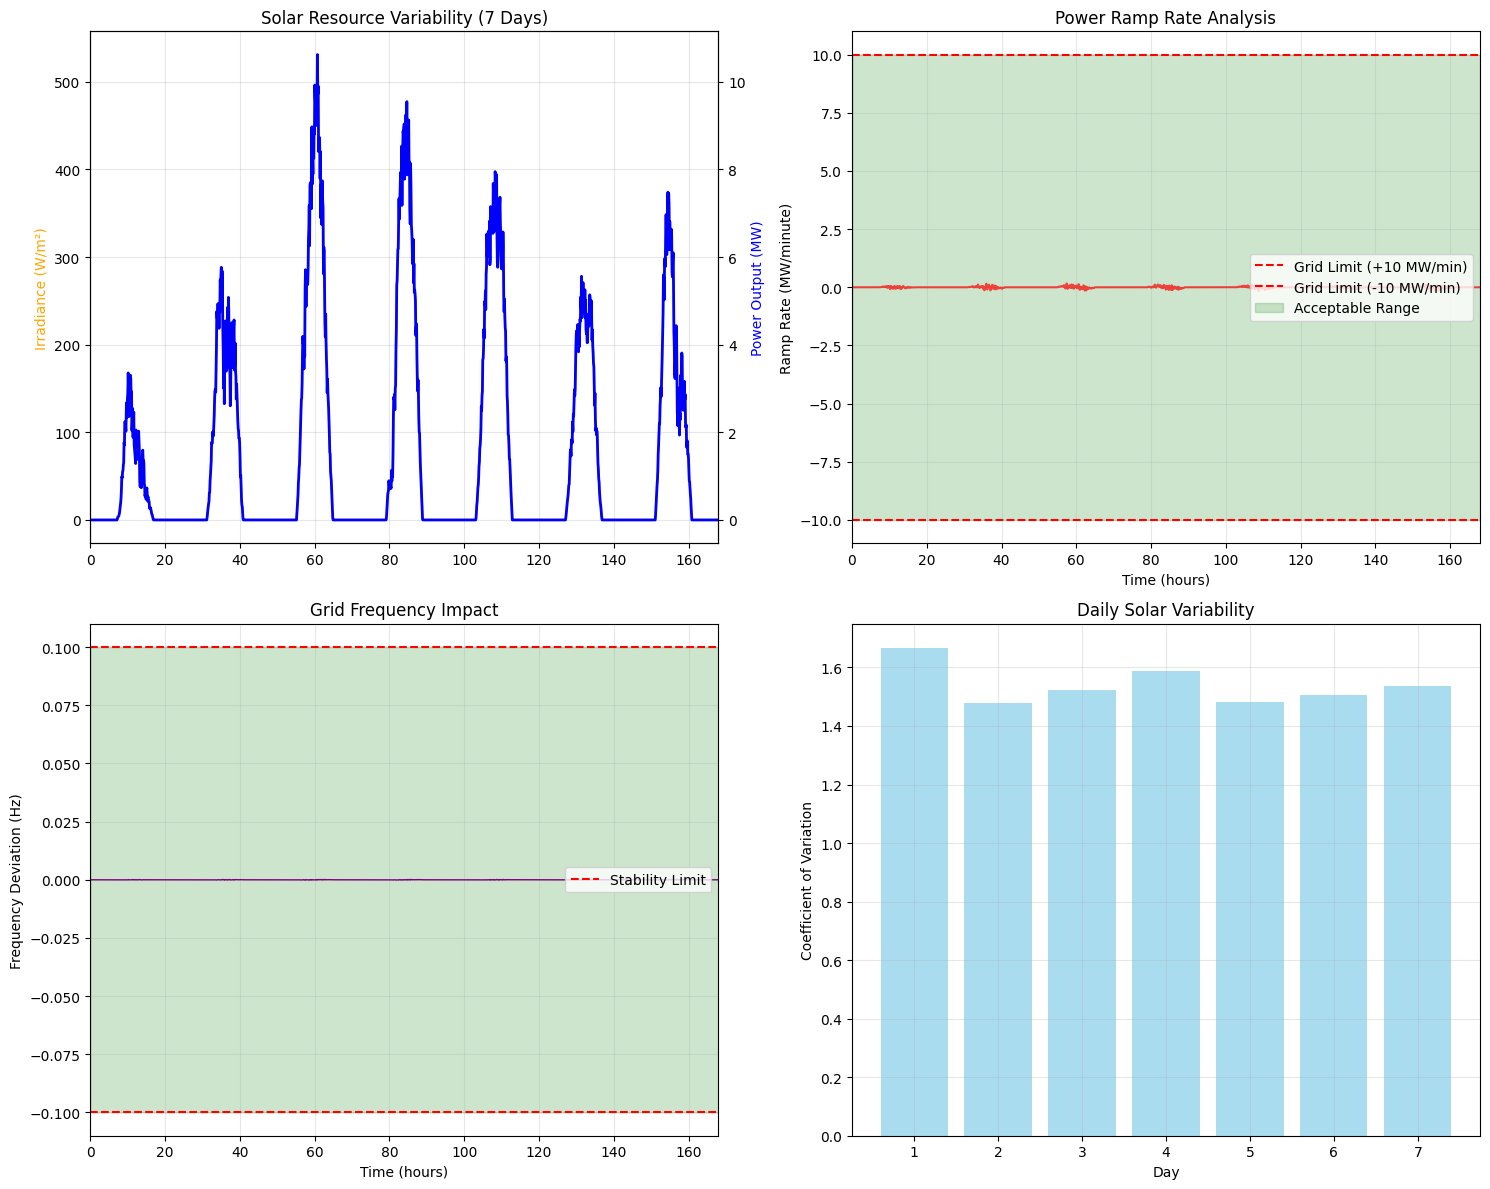
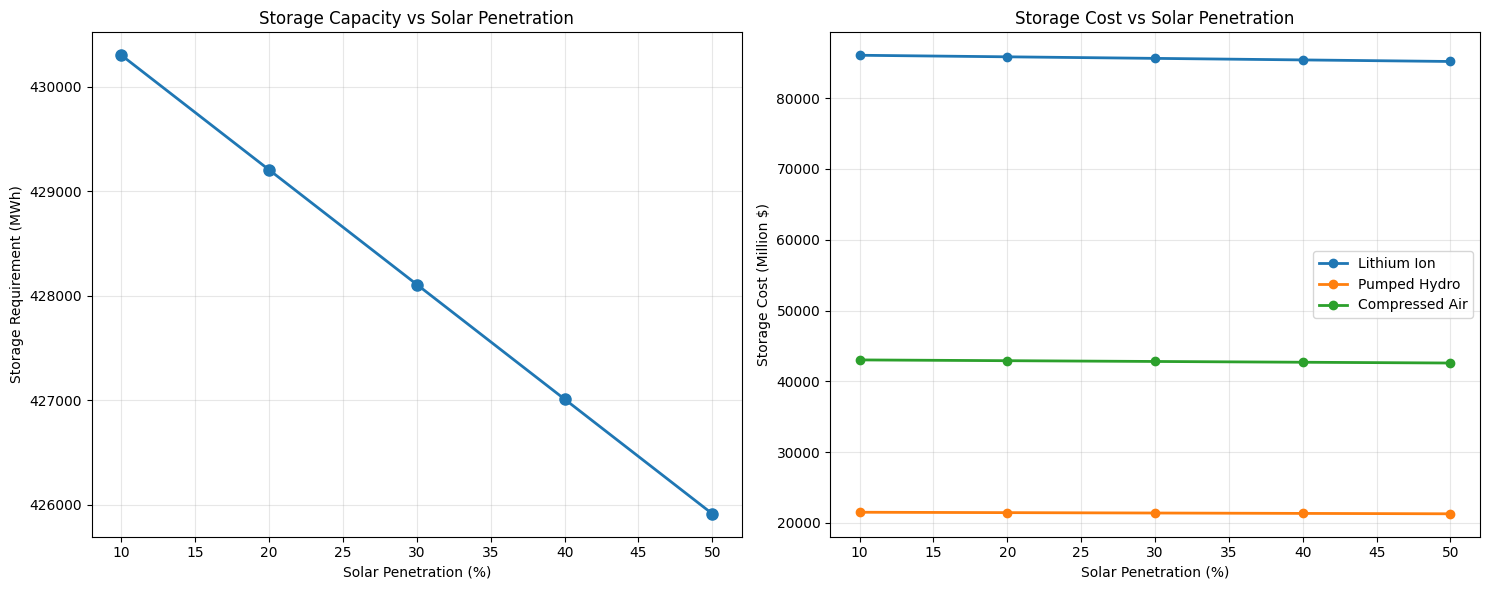
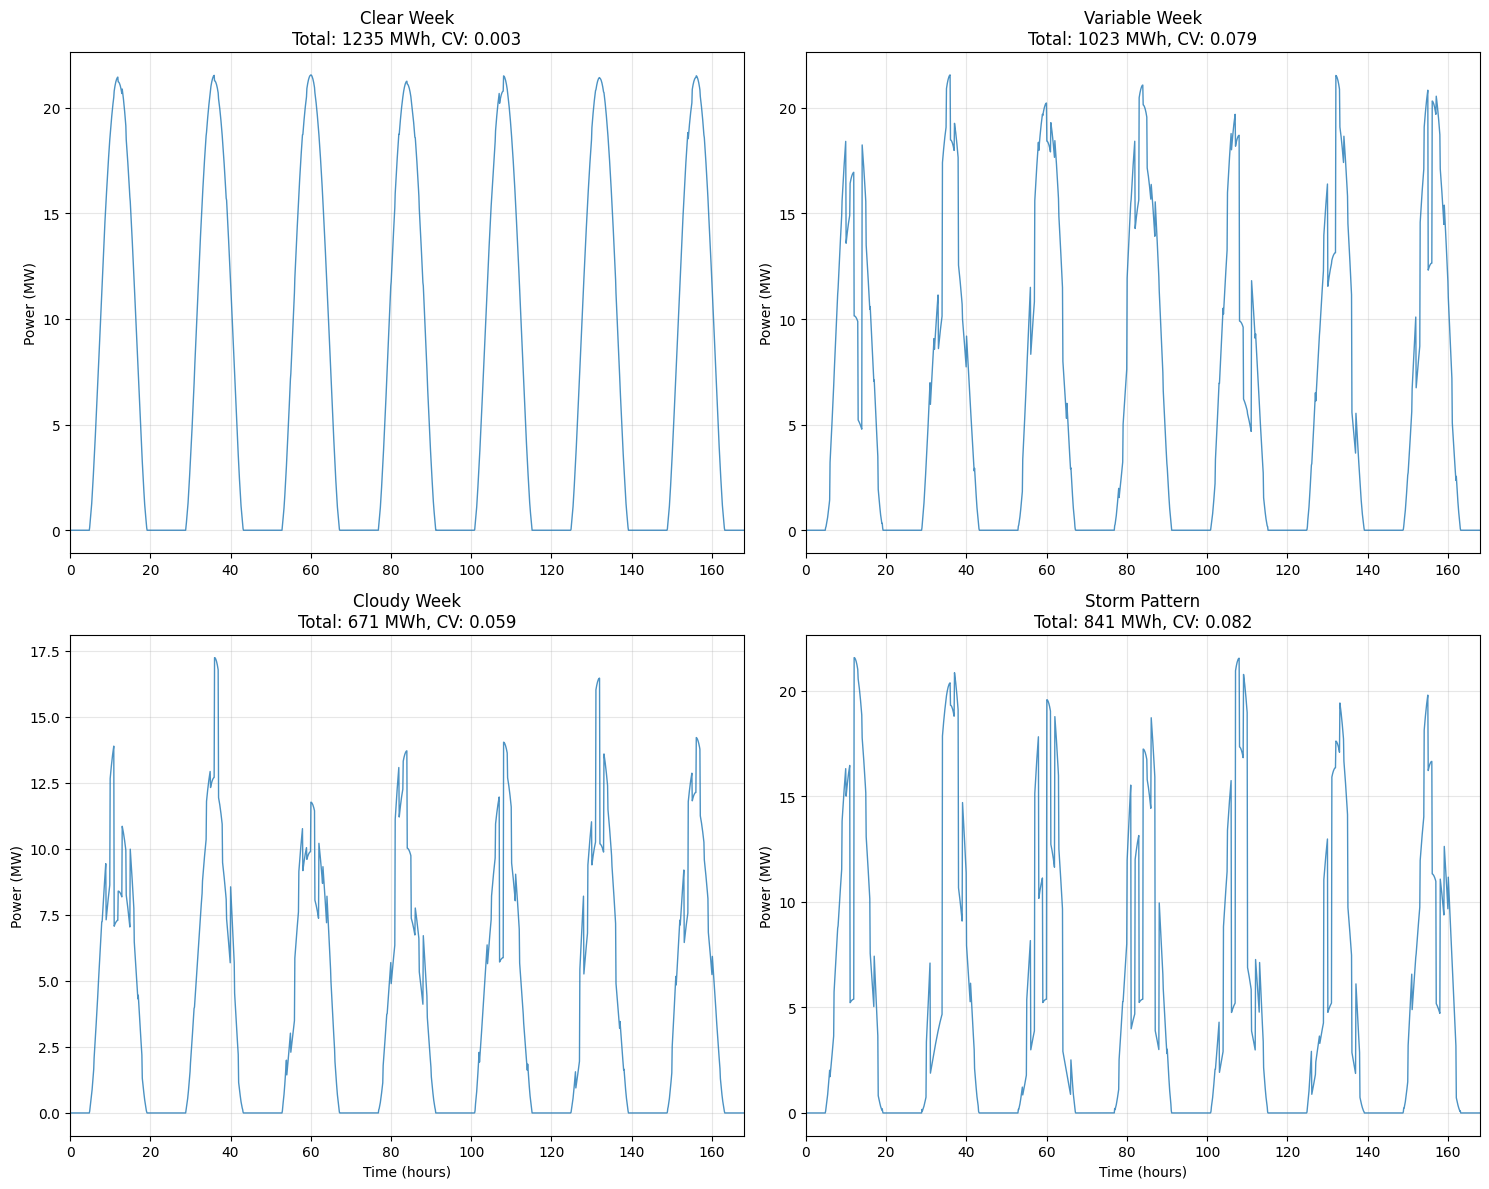

Reproduce these figures in Python, in order.
"""
Solar Energy Challenges: Intermittency, Storage, and Weather Dependence

This script demonstrates the key challenges facing solar energy systems:
intermittency, energy storage requirements, and weather dependence impacts.
Models grid integration, variability, and mitigation strategies.

Key Physics:
- Solar resource variability and forecasting
- Energy storage sizing and dispatch
- Grid stability and power quality
- Economic impacts of intermittency
"""

import numpy as np
import matplotlib.pyplot as plt
from typing import Dict, List, Tuple, Optional
import random

# Set plotting style
try:
    plt.style.use('seaborn')
except OSError:
    plt.style.use('default')

class WeatherCondition:
    """Represents weather conditions affecting solar generation"""
    def __init__(self, cloud_cover=0, visibility=50, humidity=0.5, wind_speed=5, temperature=25):
        self.cloud_cover = cloud_cover  # 0-1 (0 = clear, 1 = overcast)
        self.visibility = visibility   # km
        self.humidity = humidity     # 0-1
        self.wind_speed = wind_speed   # m/s
        self.temperature = temperature  # °C
    
class SolarResource:
    """Models solar irradiance with weather variability"""
    
    def __init__(self, latitude: float = 35.0):
        self.latitude = latitude
        self.clear_sky_model = "simplified"
        
    def clear_sky_irradiance(self, day_of_year: int, hour: float) -> float:
        """
        Calculate clear sky irradiance using simplified model
        
        Args:
            day_of_year: Day of year (1-365)
            hour: Hour of day (0-24)
            
        Returns:
            Clear sky irradiance (W/m²)
        """
        # Solar declination angle
        declination = 23.45 * np.sin(np.radians(360 * (284 + day_of_year) / 365))
        
        # Hour angle
        hour_angle = 15 * (hour - 12)
        
        # Solar elevation angle
        lat_rad = np.radians(self.latitude)
        dec_rad = np.radians(declination)
        hour_rad = np.radians(hour_angle)
        
        elevation = np.arcsin(np.sin(lat_rad) * np.sin(dec_rad) + 
                             np.cos(lat_rad) * np.cos(dec_rad) * np.cos(hour_rad))
        
        elevation_deg = np.degrees(elevation)
        
        if elevation_deg <= 0:
            return 0
        
        # Air mass
        air_mass = 1 / np.sin(elevation) if elevation > 0 else 0
        air_mass = min(air_mass, 10)  # Limit extreme values
        
        # Clear sky irradiance (simplified Iqbal model)
        extraterrestrial = 1367 * (1 + 0.033 * np.cos(np.radians(360 * day_of_year / 365)))
        
        # Atmospheric attenuation
        tau_beam = 0.56 * (np.exp(-0.65 * air_mass) + np.exp(-0.095 * air_mass))
        tau_diffuse = 0.271 - 0.294 * tau_beam
        
        dni = extraterrestrial * tau_beam
        dhi = extraterrestrial * tau_diffuse * np.sin(elevation)
        ghi = dni * np.sin(elevation) + dhi
        
        return max(0, ghi)
    
    def cloud_impact(self, clear_sky_irr: float, weather: WeatherCondition) -> float:
        """
        Model cloud impact on solar irradiance
        
        Args:
            clear_sky_irr: Clear sky irradiance (W/m²)
            weather: Weather conditions
            
        Returns:
            Actual irradiance (W/m²)
        """
        # Cloud cover effects
        cloud_factor = 1 - 0.75 * weather.cloud_cover**2
        
        # Atmospheric scattering due to humidity
        humidity_factor = 1 - 0.1 * weather.humidity
        
        # Visibility effects (pollution, dust)
        visibility_factor = min(1.0, weather.visibility / 50)  # Normalize to 50km
        
        # Combined effects
        total_factor = cloud_factor * humidity_factor * visibility_factor
        
        return clear_sky_irr * total_factor
    
    def generate_realistic_profile(self, days: int = 7, resolution_hours: float = 0.1) -> Tuple[np.ndarray, np.ndarray]:
        """
        Generate realistic solar irradiance profile with weather variability
        
        Args:
            days: Number of days to simulate
            resolution_hours: Time resolution in hours
            
        Returns:
            (time_array, irradiance_array)
        """
        hours_total = days * 24
        time_points = int(hours_total / resolution_hours)
        time_array = np.linspace(0, hours_total, time_points)
        irradiance_array = np.zeros(time_points)
        
        for i, time_hour in enumerate(time_array):
            day_of_year = int(time_hour // 24) + 1
            hour_of_day = time_hour % 24
            
            # Clear sky irradiance
            clear_sky = self.clear_sky_irradiance(day_of_year, hour_of_day)
            
            # Generate weather conditions with some persistence
            if i == 0:
                cloud_cover = random.uniform(0, 0.8)
                humidity = random.uniform(0.3, 0.9)
                visibility = random.uniform(10, 50)
            else:
                # Add persistence to weather
                cloud_cover = max(0, min(1, cloud_cover + random.uniform(-0.1, 0.1)))
                humidity = max(0, min(1, humidity + random.uniform(-0.05, 0.05)))
                visibility = max(5, min(50, visibility + random.uniform(-2, 2)))
            
            weather = WeatherCondition(
                cloud_cover=cloud_cover,
                humidity=humidity,
                visibility=visibility,
                wind_speed=random.uniform(2, 15),
                temperature=20 + 10 * np.sin(2 * np.pi * hour_of_day / 24)
            )
            
            # Apply weather effects
            actual_irradiance = self.cloud_impact(clear_sky, weather)
            
            # Add short-term variability (cloud edges, etc.)
            if actual_irradiance > 0:
                variability = 1 + 0.1 * random.uniform(-1, 1)
                actual_irradiance *= variability
            
            irradiance_array[i] = max(0, actual_irradiance)
        
        return time_array, irradiance_array

class EnergyStorage:
    """Models various energy storage technologies for solar integration"""
    
    def __init__(self, technology: str = "lithium_ion", capacity_mwh: float = 100):
        self.technology = technology
        self.capacity = capacity_mwh
        
        # Technology parameters
        self.parameters = {
            "lithium_ion": {
                "round_trip_efficiency": 0.90,
                "max_power_ratio": 0.5,  # C-rate (1/hours for full discharge)
                "self_discharge_rate": 0.0001,  # per hour
                "cycle_life": 5000,
                "cost_per_mwh": 200000,  # $
                "response_time": 0.001  # hours
            },
            "pumped_hydro": {
                "round_trip_efficiency": 0.80,
                "max_power_ratio": 0.25,
                "self_discharge_rate": 0.00001,
                "cycle_life": 25000,
                "cost_per_mwh": 50000,
                "response_time": 0.25
            },
            "compressed_air": {
                "round_trip_efficiency": 0.65,
                "max_power_ratio": 0.20,
                "self_discharge_rate": 0.0001,
                "cycle_life": 20000,
                "cost_per_mwh": 100000,
                "response_time": 0.5
            },
            "flywheel": {
                "round_trip_efficiency": 0.85,
                "max_power_ratio": 4.0,  # Very high power
                "self_discharge_rate": 0.05,  # High self-discharge
                "cycle_life": 100000,
                "cost_per_mwh": 1000000,  # High cost per energy
                "response_time": 0.0001
            }
        }
        
        self.specs = self.parameters[technology]
        self.max_power = capacity_mwh * self.specs["max_power_ratio"]
        
        # State variables
        self.stored_energy = capacity_mwh * 0.5  # Start at 50% SOC
        self.cycles_completed = 0
        
    def charge(self, power_mw: float, duration_hours: float) -> float:
        """
        Attempt to charge storage
        
        Args:
            power_mw: Charging power (MW)
            duration_hours: Charging duration (hours)
            
        Returns:
            Actually charged power (MW)
        """
        # Limit by maximum charging power
        actual_power = min(power_mw, self.max_power)
        
        # Calculate energy to be stored
        energy_in = actual_power * duration_hours
        energy_storable = energy_in * self.specs["round_trip_efficiency"]
        
        # Check capacity limits
        available_capacity = self.capacity - self.stored_energy
        energy_stored = min(energy_storable, available_capacity)
        
        # Update state
        self.stored_energy += energy_stored
        
        # Track cycles (simplified)
        if energy_stored > 0:
            self.cycles_completed += energy_stored / self.capacity
        
        return energy_stored / duration_hours / self.specs["round_trip_efficiency"]
    
    def discharge(self, power_mw: float, duration_hours: float) -> float:
        """
        Attempt to discharge storage
        
        Args:
            power_mw: Discharge power (MW)
            duration_hours: Discharge duration (hours)
            
        Returns:
            Actually discharged power (MW)
        """
        # Limit by maximum discharge power
        actual_power = min(power_mw, self.max_power)
        
        # Calculate energy needed
        energy_demanded = actual_power * duration_hours
        
        # Check available energy
        available_energy = self.stored_energy
        energy_delivered = min(energy_demanded, available_energy)
        
        # Update state
        self.stored_energy -= energy_delivered
        
        # Track cycles
        if energy_delivered > 0:
            self.cycles_completed += energy_delivered / self.capacity
        
        return energy_delivered / duration_hours
    
    def apply_self_discharge(self, duration_hours: float):
        """Apply self-discharge losses"""
        discharge_rate = self.specs["self_discharge_rate"]
        energy_lost = self.stored_energy * discharge_rate * duration_hours
        self.stored_energy = max(0, self.stored_energy - energy_lost)
    
    def state_of_charge(self) -> float:
        """Return state of charge (0-1)"""
        return self.stored_energy / self.capacity
    
    def degradation_factor(self) -> float:
        """Calculate capacity degradation due to cycling"""
        if self.cycles_completed > self.specs["cycle_life"]:
            # Linear degradation after cycle life
            excess_cycles = self.cycles_completed - self.specs["cycle_life"]
            degradation = 0.8 - 0.2 * (excess_cycles / self.specs["cycle_life"])
            return max(0.5, degradation)  # Minimum 50% capacity
        return 1.0

class GridIntegration:
    """Models grid integration challenges and solutions"""
    
    def __init__(self, solar_capacity_mw: float = 100):
        self.solar_capacity = solar_capacity_mw
        self.grid_frequency = 60  # Hz
        self.voltage_regulation_tolerance = 0.05  # ±5%
        
    def power_quality_impact(self, solar_power: float, cloud_ramp_rate: float) -> Dict:
        """
        Assess power quality impacts of solar variability
        
        Args:
            solar_power: Current solar power output (MW)
            cloud_ramp_rate: Rate of power change (MW/minute)
            
        Returns:
            Power quality metrics
        """
        # Frequency deviation (simplified model)
        # Rapid changes in generation affect grid frequency
        frequency_deviation = -cloud_ramp_rate * 0.001  # Hz per MW/min
        actual_frequency = self.grid_frequency + frequency_deviation
        
        # Voltage fluctuation
        # Voltage varies with power injection
        voltage_deviation = (solar_power / self.solar_capacity) * 0.02  # ±2% max
        
        # Power quality indicators
        frequency_stable = abs(frequency_deviation) < 0.1  # ±0.1 Hz acceptable
        voltage_stable = abs(voltage_deviation) < self.voltage_regulation_tolerance
        
        return {
            "frequency_hz": actual_frequency,
            "frequency_deviation_hz": frequency_deviation,
            "voltage_deviation_pu": voltage_deviation,
            "frequency_stable": frequency_stable,
            "voltage_stable": voltage_stable,
            "power_quality_good": frequency_stable and voltage_stable
        }
    
    def calculate_ramp_rates(self, power_profile: np.ndarray, time_array: np.ndarray) -> np.ndarray:
        """Calculate power ramp rates (MW/minute)"""
        dt = (time_array[1] - time_array[0]) * 60  # Convert to minutes
        ramp_rates = np.gradient(power_profile) / dt
        return ramp_rates

def analyze_intermittency():
    """Analyze solar intermittency patterns and impacts"""
    
    # Generate realistic solar profile
    solar_resource = SolarResource(latitude=35)
    time_hours, irradiance = solar_resource.generate_realistic_profile(days=7, resolution_hours=0.1)
    
    # Convert to power output (100 MW solar farm)
    solar_capacity = 100  # MW
    efficiency = 0.20
    power_output = irradiance * solar_capacity * efficiency / 1000  # Convert W/m² to MW
    
    # Calculate variability metrics
    grid = GridIntegration(solar_capacity)
    ramp_rates = grid.calculate_ramp_rates(power_output, time_hours)
    
    # Power quality analysis
    power_quality_results = []
    for i in range(len(power_output)):
        pq = grid.power_quality_impact(power_output[i], ramp_rates[i])
        power_quality_results.append(pq)
    
    frequency_deviations = [pq["frequency_deviation_hz"] for pq in power_quality_results]
    voltage_deviations = [pq["voltage_deviation_pu"] for pq in power_quality_results]
    
    # Plotting
    fig, ((ax1, ax2), (ax3, ax4)) = plt.subplots(2, 2, figsize=(15, 12))
    
    # Solar irradiance and power output
    ax1.plot(time_hours, irradiance, alpha=0.7, color='orange', label='Solar Irradiance')
    ax1_twin = ax1.twinx()
    ax1_twin.plot(time_hours, power_output, color='blue', linewidth=2, label='Power Output')
    
    ax1.set_ylabel('Irradiance (W/m²)', color='orange')
    ax1_twin.set_ylabel('Power Output (MW)', color='blue')
    ax1.set_title('Solar Resource Variability (7 Days)')
    ax1.grid(True, alpha=0.3)
    ax1.set_xlim(0, max(time_hours))
    
    # Ramp rate analysis
    ax2.plot(time_hours[1:], ramp_rates[1:], color='red', alpha=0.7)
    ax2.axhline(y=10, color='red', linestyle='--', label='Grid Limit (+10 MW/min)')
    ax2.axhline(y=-10, color='red', linestyle='--', label='Grid Limit (-10 MW/min)')
    ax2.fill_between(time_hours[1:], -10, 10, alpha=0.2, color='green', label='Acceptable Range')
    
    ax2.set_xlabel('Time (hours)')
    ax2.set_ylabel('Ramp Rate (MW/minute)')
    ax2.set_title('Power Ramp Rate Analysis')
    ax2.grid(True, alpha=0.3)
    ax2.legend()
    ax2.set_xlim(0, max(time_hours))
    
    # Frequency impact
    ax3.plot(time_hours, frequency_deviations, color='purple', linewidth=1)
    ax3.axhline(y=0.1, color='red', linestyle='--', label='Stability Limit')
    ax3.axhline(y=-0.1, color='red', linestyle='--')
    ax3.fill_between(time_hours, -0.1, 0.1, alpha=0.2, color='green')
    
    ax3.set_xlabel('Time (hours)')
    ax3.set_ylabel('Frequency Deviation (Hz)')
    ax3.set_title('Grid Frequency Impact')
    ax3.grid(True, alpha=0.3)
    ax3.legend()
    ax3.set_xlim(0, max(time_hours))
    
    # Variability statistics
    daily_variability = []
    for day in range(7):
        day_start = day * 24 / 0.1
        day_end = (day + 1) * 24 / 0.1
        day_power = power_output[int(day_start):int(day_end)]
        if len(day_power) > 0:
            daily_var = np.std(day_power) / np.mean(day_power) if np.mean(day_power) > 0 else 0
            daily_variability.append(daily_var)
    
    days = range(1, 8)
    ax4.bar(days, daily_variability, alpha=0.7, color='skyblue')
    ax4.set_xlabel('Day')
    ax4.set_ylabel('Coefficient of Variation')
    ax4.set_title('Daily Solar Variability')
    ax4.grid(True, alpha=0.3)
    
    plt.tight_layout()
    plt.show()
    
    # Calculate statistics
    max_ramp_up = np.max(ramp_rates)
    max_ramp_down = np.min(ramp_rates)
    avg_variability = np.mean(daily_variability)
    
    print(f"Intermittency Analysis Results:")
    print(f"- Maximum ramp up: {max_ramp_up:.1f} MW/minute")
    print(f"- Maximum ramp down: {max_ramp_down:.1f} MW/minute")
    print(f"- Average daily variability: {avg_variability:.3f}")
    print(f"- Frequency excursions: {sum(1 for f in frequency_deviations if abs(f) > 0.1)}")
    
    return time_hours, power_output, ramp_rates

def storage_sizing_analysis():
    """Analyze storage requirements for different penetration levels"""
    
    # Generate annual solar profile (simplified)
    days = 365
    solar_resource = SolarResource()
    time_hours, irradiance = solar_resource.generate_realistic_profile(days=30, resolution_hours=1)
    
    # Different solar penetration levels
    penetration_levels = [10, 20, 30, 40, 50]  # % of peak demand
    peak_demand = 1000  # MW
    
    storage_requirements = []
    
    for penetration in penetration_levels:
        solar_capacity = peak_demand * penetration / 100
        power_output = irradiance * solar_capacity * 0.20 / 1000  # 20% efficiency
        
        # Simple demand profile (daily cycle)
        demand_profile = []
        for hour in time_hours:
            hour_of_day = hour % 24
            # Peak in early evening, minimum at night
            demand_factor = 0.6 + 0.4 * np.sin(2 * np.pi * (hour_of_day - 6) / 24)
            demand_profile.append(peak_demand * demand_factor)
        
        demand_profile = np.array(demand_profile)
        
        # Calculate net load (demand - solar)
        net_load = demand_profile - power_output
        
        # Storage sizing based on maximum energy deficit/surplus
        cumulative_energy = np.cumsum(net_load)
        min_cumulative = np.min(cumulative_energy)
        max_cumulative = np.max(cumulative_energy)
        
        # Storage capacity needed
        storage_capacity = max_cumulative - min_cumulative
        storage_requirements.append(storage_capacity)
    
    # Plotting storage requirements
    fig, (ax1, ax2) = plt.subplots(1, 2, figsize=(15, 6))
    
    # Storage capacity vs penetration
    ax1.plot(penetration_levels, storage_requirements, 'o-', linewidth=2, markersize=8)
    ax1.set_xlabel('Solar Penetration (%)')
    ax1.set_ylabel('Storage Requirement (MWh)')
    ax1.set_title('Storage Capacity vs Solar Penetration')
    ax1.grid(True, alpha=0.3)
    
    # Storage cost analysis
    storage_technologies = ["lithium_ion", "pumped_hydro", "compressed_air"]
    storage_costs = []
    
    for tech in storage_technologies:
        storage = EnergyStorage(tech, 100)  # 100 MWh reference
        costs = [req * storage.specs["cost_per_mwh"] / 1e6 for req in storage_requirements]  # Million $
        storage_costs.append(costs)
        ax2.plot(penetration_levels, costs, 'o-', linewidth=2, label=tech.replace('_', ' ').title())
    
    ax2.set_xlabel('Solar Penetration (%)')
    ax2.set_ylabel('Storage Cost (Million $)')
    ax2.set_title('Storage Cost vs Solar Penetration')
    ax2.grid(True, alpha=0.3)
    ax2.legend()
    
    plt.tight_layout()
    plt.show()
    
    print(f"Storage Sizing Analysis:")
    for i, penetration in enumerate(penetration_levels):
        print(f"- {penetration}% solar: {storage_requirements[i]:.0f} MWh storage needed")

def weather_dependence_analysis():
    """Analyze impact of weather patterns on solar generation"""
    
    # Define different weather scenarios
    weather_scenarios = {
        "Clear Week": {"cloud_avg": 0.1, "cloud_var": 0.05},
        "Variable Week": {"cloud_avg": 0.4, "cloud_var": 0.3},
        "Cloudy Week": {"cloud_avg": 0.8, "cloud_var": 0.1},
        "Storm Pattern": {"cloud_avg": 0.6, "cloud_var": 0.4}
    }
    
    fig, ((ax1, ax2), (ax3, ax4)) = plt.subplots(2, 2, figsize=(15, 12))
    axes = [ax1, ax2, ax3, ax4]
    
    scenario_results = {}
    
    for i, (scenario_name, params) in enumerate(weather_scenarios.items()):
        # Generate weather-specific solar profile
        solar_resource = SolarResource()
        
        # Modify cloud generation for this scenario
        time_hours = np.linspace(0, 7*24, 7*24*10)  # 7 days, 6-minute resolution
        irradiance = []
        
        cloud_cover = params["cloud_avg"]
        
        for j, hour in enumerate(time_hours):
            day_of_year = int(hour // 24) + 180  # Summer day
            hour_of_day = hour % 24
            
            # Clear sky irradiance
            clear_sky = solar_resource.clear_sky_irradiance(day_of_year, hour_of_day)
            
            # Weather effects with scenario-specific parameters
            if j % 10 == 0:  # Update weather every hour
                cloud_variation = np.random.normal(0, params["cloud_var"])
                cloud_cover = np.clip(params["cloud_avg"] + cloud_variation, 0, 1)
            
            # Apply cloud effects
            cloud_factor = 1 - 0.75 * cloud_cover**2
            actual_irradiance = clear_sky * cloud_factor
            irradiance.append(max(0, actual_irradiance))
        
        irradiance = np.array(irradiance)
        
        # Convert to power (100 MW solar farm)
        power_output = irradiance * 100 * 0.20 / 1000  # MW
        
        # Calculate daily energy yields
        daily_energies = []
        for day in range(7):
            day_start = day * 24 * 10
            day_end = (day + 1) * 24 * 10
            day_power = power_output[day_start:day_end]
            daily_energy = np.sum(day_power) * 0.1  # MWh (0.1 hour resolution)
            daily_energies.append(daily_energy)
        
        scenario_results[scenario_name] = {
            "daily_energies": daily_energies,
            "total_energy": sum(daily_energies),
            "variability": np.std(daily_energies) / np.mean(daily_energies)
        }
        
        # Plot time series
        ax = axes[i]
        ax.plot(time_hours, power_output, linewidth=1, alpha=0.8)
        ax.set_title(f'{scenario_name}\nTotal: {sum(daily_energies):.0f} MWh, CV: {np.std(daily_energies)/np.mean(daily_energies):.3f}')
        ax.set_ylabel('Power (MW)')
        ax.grid(True, alpha=0.3)
        ax.set_xlim(0, 7*24)
        
        if i >= 2:  # Bottom row
            ax.set_xlabel('Time (hours)')
    
    plt.tight_layout()
    plt.show()
    
    # Summary comparison
    print(f"Weather Impact Analysis:")
    for scenario, results in scenario_results.items():
        print(f"\n{scenario}:")
        print(f"- Total weekly energy: {results['total_energy']:.0f} MWh")
        print(f"- Daily variability (CV): {results['variability']:.3f}")
        print(f"- Min daily energy: {min(results['daily_energies']):.1f} MWh")
        print(f"- Max daily energy: {max(results['daily_energies']):.1f} MWh")

def main():
    """Main demonstration of solar energy challenges"""
    
    print("=== Solar Energy Challenges: Intermittency, Storage, and Weather ===\n")
    
    print("Key Challenges in Solar Energy:")
    print("1. Intermittency - Output varies with weather and time of day")
    print("2. Energy Storage - Need to store excess energy for later use")
    print("3. Weather Dependence - Performance highly dependent on conditions")
    print("4. Grid Integration - Maintaining power quality and stability")
    print("5. Economic Impact - Variable output affects system economics\n")
    
    print("Analyzing intermittency patterns...")
    time_hours, power_output, ramp_rates = analyze_intermittency()
    
    print("\nAnalyzing storage requirements...")
    storage_sizing_analysis()
    
    print("\nAnalyzing weather dependence...")
    weather_dependence_analysis()
    
    print(f"\nMitigation Strategies:")
    print(f"- Energy Storage: Batteries, pumped hydro, compressed air")
    print(f"- Grid Flexibility: Demand response, smart grid technologies")
    print(f"- Forecasting: Weather prediction for generation planning")
    print(f"- Geographic Diversity: Distributed solar reduces variability")
    print(f"- Hybrid Systems: Combining solar with other renewables")
    print(f"- Grid Infrastructure: Transmission to balance supply/demand")
    
    print(f"\nKey Insights:")
    print(f"- Solar variability increases with penetration level")
    print(f"- Storage requirements grow exponentially with penetration")
    print(f"- Weather patterns significantly impact system performance")
    print(f"- Advanced forecasting and control systems are essential")

if __name__ == "__main__":
    main()